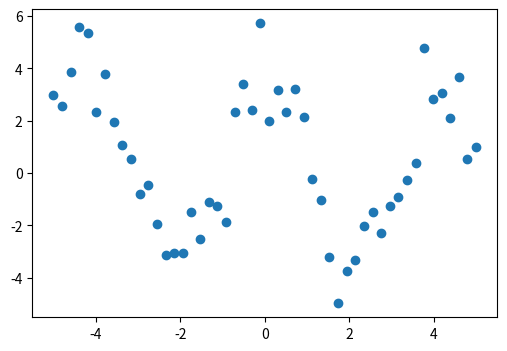
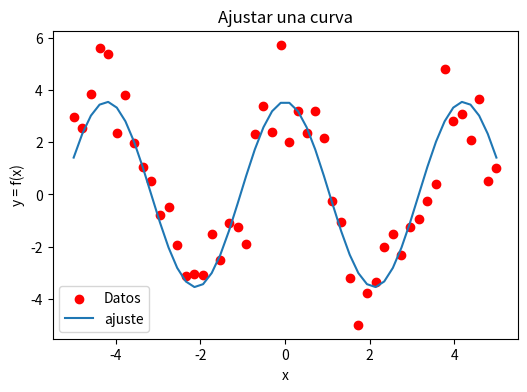

Generate these figures, in order, with matplotlib:
"""
===============
Ajustar una curva
===============


"""

############################################################
# generar algunos datos
import numpy as np

# generador de números randómicos
np.random.seed(0)

x_data = np.linspace(-5, 5, num=50)
y_data = 3.5 * np.cos(1.5 * x_data) + np.random.normal(size=50)

# dibujar los datos
import matplotlib.pyplot as plt
plt.figure(figsize=(6, 4))
plt.scatter(x_data, y_data)

############################################################
# ajustar con la función coseno
from scipy import optimize

def test_func(x, a, b):
    return a * np.cos(b * x)

params, params_covariance = optimize.curve_fit(test_func, x_data, y_data,
                                               p0=[2, 2])

print(params)

############################################################
# graficar

plt.figure(figsize=(6, 4))
plt.scatter(x_data, y_data, color='red', label='Datos')
plt.plot(x_data, test_func(x_data, params[0], params[1]),
         label='ajuste')
plt.xlabel("x")
plt.ylabel("y = f(x)")
plt.title('Ajustar una curva')

plt.legend(loc='best')

plt.show()
